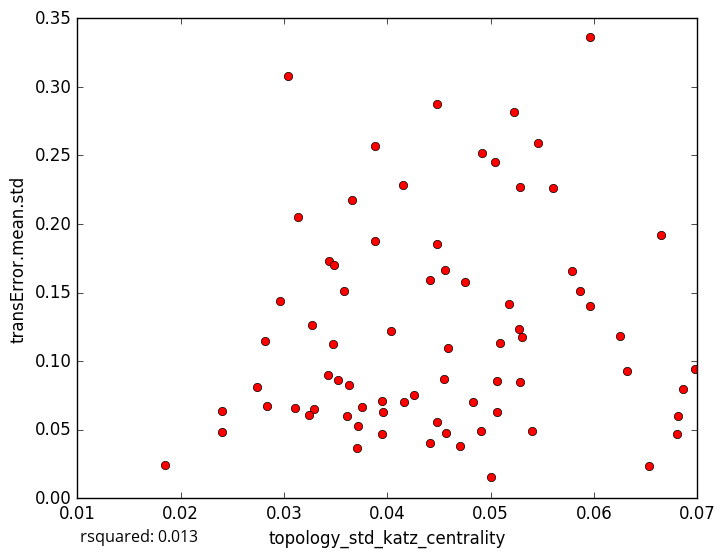

The file beside this chart, header and first rows:
topology_std_katz_centrality, transError.mean.std
0.03879, 0.1876
0.05302, 0.1175
0.03581, 0.1509
0.05062, 0.06261
0.0371, 0.03632
0.01847, 0.02402
0.06532, 0.02318
0.05041, 0.2449
0.06252, 0.1184
0.03884, 0.2568
0.03952, 0.04688
0.03718, 0.05256
0.03291, 0.06527
0.04701, 0.03804
0.04905, 0.0487
0.06807, 0.04719
0.05005, 0.0157
0.06861, 0.07955
0.0324, 0.06099
0.02399, 0.06345
0.04755, 0.1573
0.05605, 0.2259
0.05959, 0.336
0.06652, 0.1923
0.0632, 0.09251
0.03435, 0.173
0.05866, 0.1509
0.05093, 0.1134
0.06975, 0.09406
0.04155, 0.2284
0.02396, 0.0485
0.04159, 0.07005
0.04477, 0.2878
0.04583, 0.1099
0.03037, 0.3082
0.04917, 0.252
0.04409, 0.1588
0.03469, 0.1122
0.04413, 0.04029
0.03633, 0.08253
0.03274, 0.1264
0.04824, 0.07036
0.02811, 0.1148
0.0343, 0.08964
0.04479, 0.185
0.0296, 0.1437
0.05224, 0.2817
0.03653, 0.2172
0.04545, 0.08682
0.04036, 0.122
0.05282, 0.08445
0.02739, 0.08126
0.04565, 0.04783
0.05786, 0.1654
0.03959, 0.06304
0.03527, 0.08621
0.05275, 0.1237
0.04557, 0.1662
0.03139, 0.2051
0.0284, 0.06753
... 18 more rows
